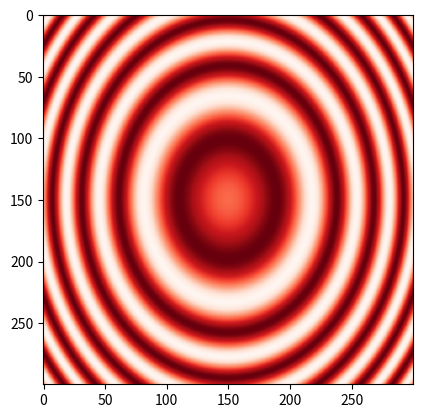
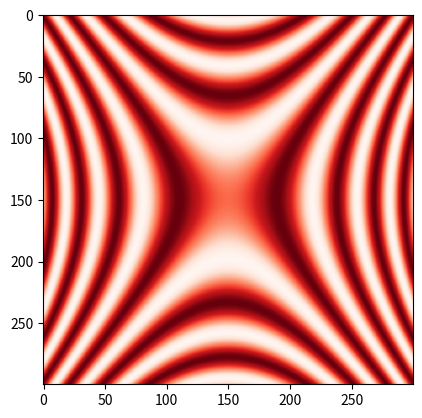

Here is the Python script that generated these plots, in order:
import matplotlib.pyplot as plt
import numpy as np

x = np.linspace(-3,3,300)
a = 10
b = 15
X,Y = np.meshgrid(x,x)
Z1 = np.sin(25*(X**2/a+Y**2/b))
Z2 = np.sin(25*(X**2/a-Y**2/b))
plt.figure(1)
plt.imshow(Z1,cmap='Reds')
plt.figure(2)
plt.imshow(Z2,cmap='Reds')
plt.show()